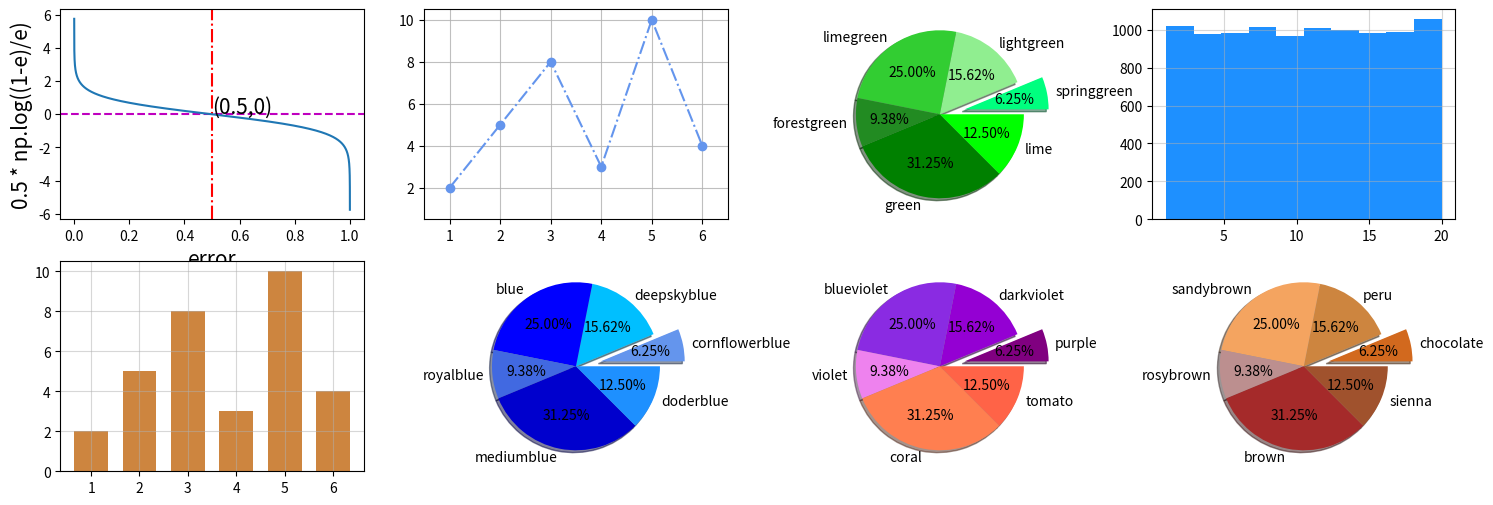

Source code (Python):
import numpy as np
import matplotlib
import pandas as pd
import matplotlib.pyplot as plt

plt.figure(figsize=(18,6))
ax1=plt.subplot(241)
x = np.arange(0,1,0.00001)
y = np.log((1-x)/x)*0.5
plt.axvline(0.5,linestyle='-.',c='r')
plt.axhline(0,linestyle='--',c='m')
plt.text(0.5005,0.06,'(0.5,0)',fontdict={'fontsize':15})
plt.xlabel('error',fontdict={'fontsize':15})
plt.ylabel('0.5 * np.log((1-e)/e)',fontdict={'fontsize':15})
plt.plot(x,y)

y=[2,5,8,3,10,4]
x=[1,2,3,4,5,6]
#折线图
ax2=plt.subplot(242)
ax2.plot(x,y,color='cornflowerblue',linestyle='-.',marker='o')
plt.ylim(0.5,10.5)
plt.xlim(0.5,6.5)
plt.grid(True,alpha=0.8)



ax3 = plt.subplot(243)

ax3.pie(
x=y,
labels=['springgreen','lightgreen','limegreen','forestgreen','green','lime'],
colors=['springgreen','lightgreen','limegreen','forestgreen','green','lime'],
explode=[0.3,0,0,0,0,0],
shadow=True,
# radius 半径
radius=1,
autopct='%.2f%%'
)

ax4 = plt.subplot(244)
import random
xx=[]
for i in range(1,10000):
    xx.append(random.randint(1,20))

ax4.hist(
x=xx,
# weights = y,
#分组
bins=10,
color='#1e90ff',
align='mid',
rwidth=1

)
ax4.grid(alpha=0.5)



ax5 = plt.subplot(245)


# def bar(self, x, height, width=0.8, bottom=None, *, align="center",
ax5.bar(
x=x,
height = y,
width=0.7,
color='peru',
align='center'

)
ax5.grid(alpha=0.5)




ax6 = plt.subplot(246)

ax6.pie(
x=y,
labels=['cornflowerblue','deepskyblue','blue','royalblue','mediumblue','doderblue'],
colors=['cornflowerblue','deepskyblue','blue','royalblue','mediumblue','#1E90FF'],
explode=[0.3,0,0,0,0,0],
shadow=True,
# radius 半径
radius=1,
autopct='%.2f%%'
)




ax7 = plt.subplot(247)

ax7.pie(
x=y,
labels=['purple','darkviolet','blueviolet','violet','coral','tomato'],
colors=['purple','darkviolet','blueviolet','violet','coral','tomato'],
explode=[0.3,0,0,0,0,0],
shadow=True,
# radius 半径
radius=1,
autopct='%.2f%%'
)


ax8 = plt.subplot(248)

ax8.pie(
x=y,
labels=['chocolate','peru','sandybrown','rosybrown','brown','sienna'],
colors=['chocolate','peru','sandybrown','rosybrown','brown','sienna'],
explode=[0.3,0,0,0,0,0],
shadow=True,
# radius 半径
radius=1,
autopct='%.2f%%'
)



plt.show()